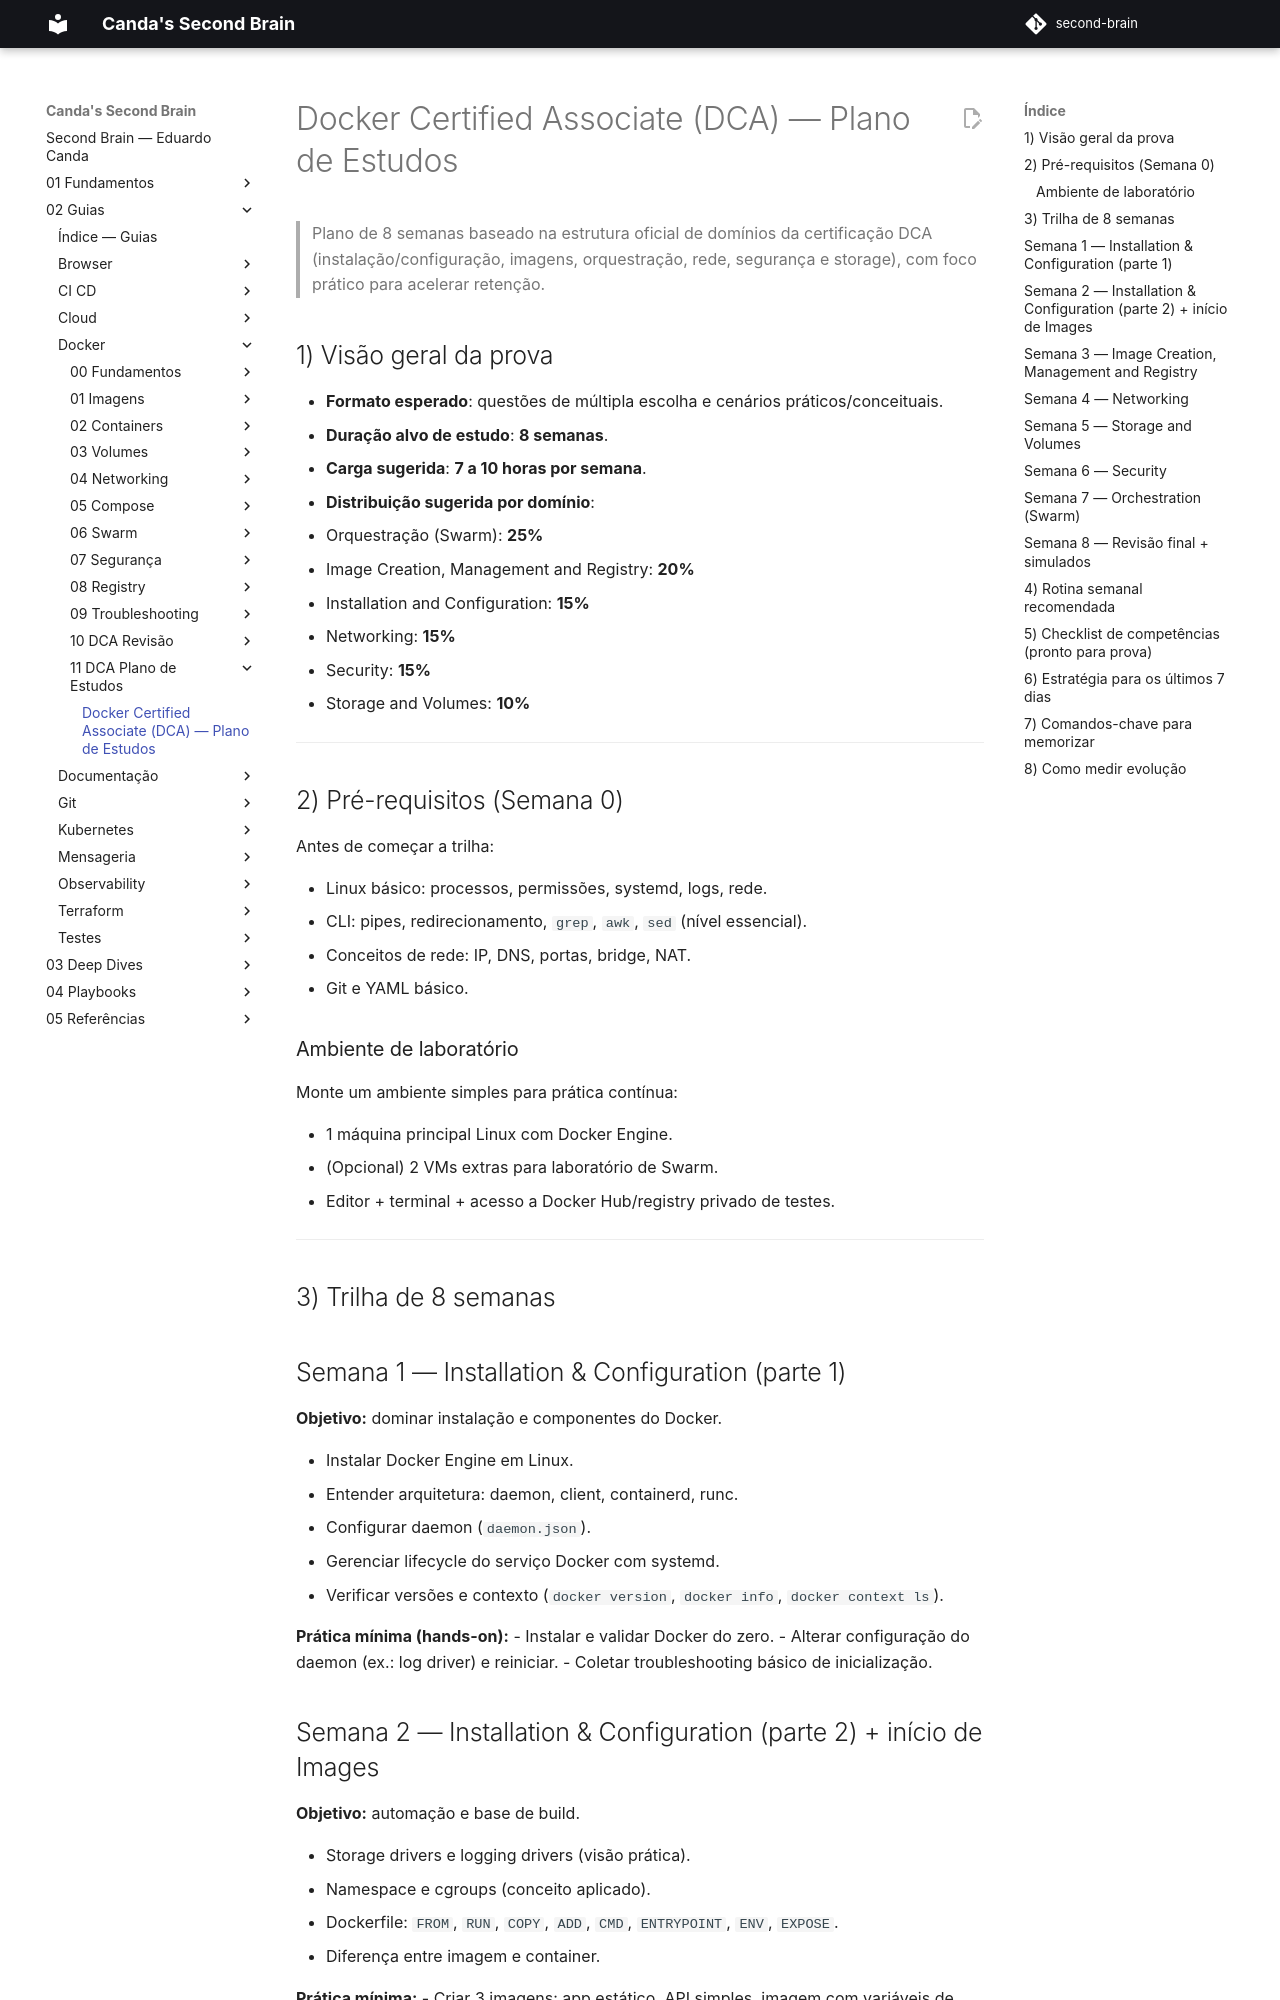

repository: EduardoCanda/second-brain · page: 02 - Guias/Docker/11 - DCA - Plano de Estudos/Plano de Estudos/index.html · generator: mkdocs

# Docker Certified Associate (DCA) — Plano de Estudos

> Plano de 8 semanas baseado na estrutura oficial de domínios da certificação DCA (instalação/configuração, imagens, orquestração, rede, segurança e storage), com foco prático para acelerar retenção.

## 1) Visão geral da prova

- **Formato esperado**: questões de múltipla escolha e cenários práticos/conceituais.
- **Duração alvo de estudo**: **8 semanas**.
- **Carga sugerida**: **7 a 10 horas por semana**.
- **Distribuição sugerida por domínio**:
  - Orquestração (Swarm): **25%**
  - Image Creation, Management and Registry: **20%**
  - Installation and Configuration: **15%**
  - Networking: **15%**
  - Security: **15%**
  - Storage and Volumes: **10%**

---
## 2) Pré-requisitos (Semana 0)

Antes de começar a trilha:

- Linux básico: processos, permissões, systemd, logs, rede.
- CLI: pipes, redirecionamento, `grep`, `awk`, `sed` (nível essencial).
- Conceitos de rede: IP, DNS, portas, bridge, NAT.
- Git e YAML básico.

### Ambiente de laboratório

Monte um ambiente simples para prática contínua:

- 1 máquina principal Linux com Docker Engine.
- (Opcional) 2 VMs extras para laboratório de Swarm.
- Editor + terminal + acesso a Docker Hub/registry privado de testes.

---
## 3) Trilha de 8 semanas

## Semana 1 — Installation & Configuration (parte 1)

**Objetivo:** dominar instalação e componentes do Docker.

- Instalar Docker Engine em Linux.
- Entender arquitetura: daemon, client, containerd, runc.
- Configurar daemon (`daemon.json`).
- Gerenciar lifecycle do serviço Docker com systemd.
- Verificar versões e contexto (`docker version`, `docker info`, `docker context ls`).

**Prática mínima (hands-on):**
- Instalar e validar Docker do zero.
- Alterar configuração do daemon (ex.: log driver) e reiniciar.
- Coletar troubleshooting básico de inicialização.
